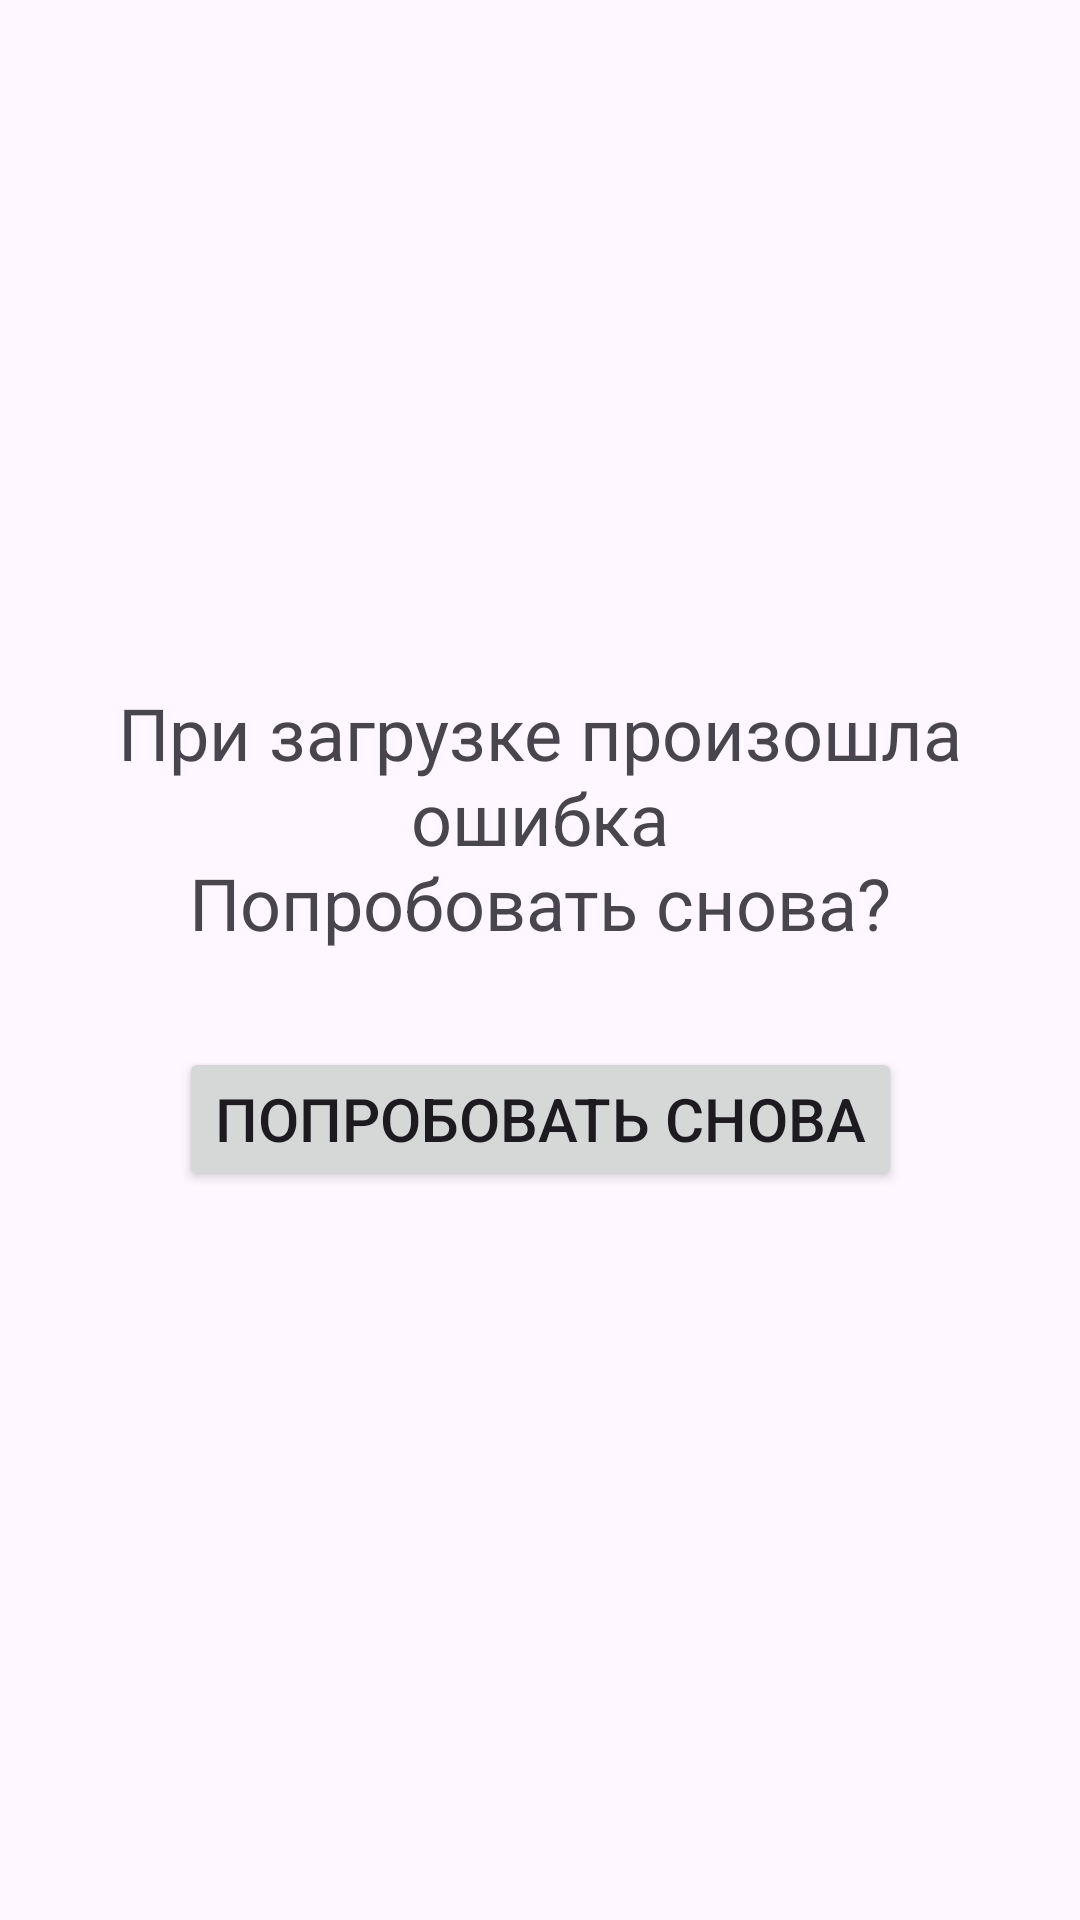

This screen was rendered from an Android layout file. Write that file and the resources it references.
<!-- AndroidManifest.xml: application theme Theme.MyCoinGeckoApp -->
<!-- res/layout/fragment_error.xml -->
<?xml version="1.0" encoding="utf-8"?>
<androidx.constraintlayout.widget.ConstraintLayout xmlns:android="http://schemas.android.com/apk/res/android"
    xmlns:app="http://schemas.android.com/apk/res-auto"
    xmlns:tools="http://schemas.android.com/tools"
    android:layout_width="match_parent"
    android:layout_height="match_parent"
    tools:context=".ui.fragments.ErrorFragment">

    <TextView
        android:id="@+id/tv_error_message"
        android:layout_width="match_parent"
        android:layout_height="wrap_content"
        android:layout_marginStart="16dp"
        android:layout_marginEnd="16dp"
        android:text="@string/error_fragment_message"
        android:textAlignment="center"
        android:textSize="24sp"
        app:layout_constraintBottom_toBottomOf="parent"
        app:layout_constraintEnd_toEndOf="parent"
        app:layout_constraintHorizontal_bias="0.0"
        app:layout_constraintStart_toStartOf="parent"
        app:layout_constraintTop_toTopOf="parent"
        app:layout_constraintVertical_bias="0.414" />

    <Button
        android:id="@+id/btn_error_reload"
        android:layout_width="wrap_content"
        android:layout_height="wrap_content"
        android:layout_marginTop="32dp"
        android:text="@string/error_fragment_button_text"
        android:textSize="20sp"
        app:layout_constraintEnd_toEndOf="parent"
        app:layout_constraintStart_toStartOf="parent"
        app:layout_constraintTop_toBottomOf="@+id/tv_error_message" />

</androidx.constraintlayout.widget.ConstraintLayout>
<!-- resources referenced by this layout -->
<resources>
  <string name="error_fragment_button_text">Попробовать снова</string>
  <string name="error_fragment_message">При загрузке произошла ошибка\nПопробовать снова\?</string>
  <style name="Theme.MyCoinGeckoApp" parent="Theme.Material3.Light">
          
          <item name="colorPrimary">@color/purple_500</item>
          <item name="colorPrimaryVariant">@color/purple_700</item>
          <item name="colorOnPrimary">@color/white</item>
          
          <item name="colorSecondary">@color/teal_200</item>
          <item name="colorSecondaryVariant">@color/teal_700</item>
          <item name="colorOnSecondary">@color/black</item>
          
          <item name="android:statusBarColor">?attr/colorPrimaryVariant</item>
          
      </style>
  <color name="purple_500">#FF6200EE</color>
  <color name="purple_700">#FF3700B3</color>
  <color name="white">#FFFFFFFF</color>
  <color name="teal_200">#FF03DAC5</color>
  <color name="teal_700">#FF018786</color>
  <color name="black">#FF000000</color>
</resources>
